Run: headless pygame with SDL's dummy video driver; simulated clock (each Clock.tick advances the game by its frame time, no real sleeping); random seed 0; keys injected as events and as key.get_pressed() state; no mouse input.
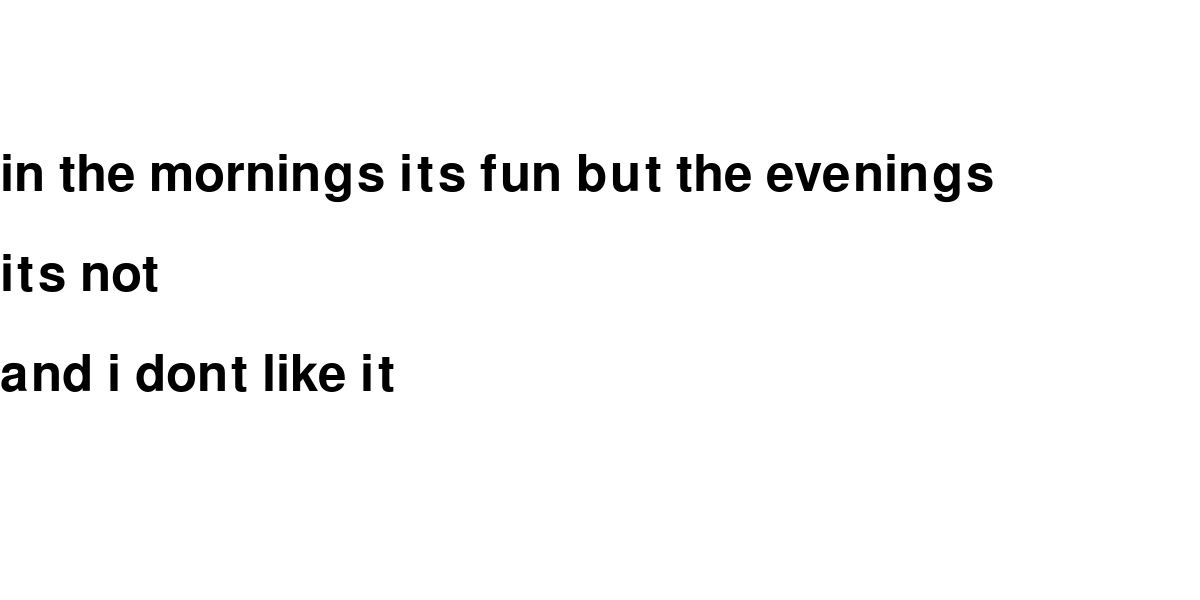
Frame 1 of 1 · flips 1–60 · no input (game ended)

The pygame program that drew these frames:

import pygame
import time

time.sleep(3)

WIDTH, HEIGHT = 1200, 600
WIN = pygame.display.set_mode((WIDTH, HEIGHT))
pygame.display.set_caption("")

FPS = 60

WHITE = (255, 255, 255)
BLACK = (0, 0, 0)

pygame.font.init()
myfont = pygame.font.SysFont("arial", 75)
label = myfont.render("in the mornings its fun but the evenings", 1, BLACK)
label2 = myfont.render("its not", 1, BLACK)
label3 = myfont.render("and i dont like it", 1, BLACK)

def draw():
    WIN.fill(WHITE)
    WIN.blit(label, (0, 150))
    WIN.blit(label2, (0, 250))
    WIN.blit(label3, (0, 350))
    pygame.display.flip()

def main():
    clock = pygame.time.Clock()
    run = True
    while run:
        clock.tick(FPS)
        for event in pygame.event.get():
            if event.type == pygame.QUIT:
                run = True

        draw()
        time.sleep(20)
        run = False
    pygame.quit()

if __name__ == '__main__':
    main()
